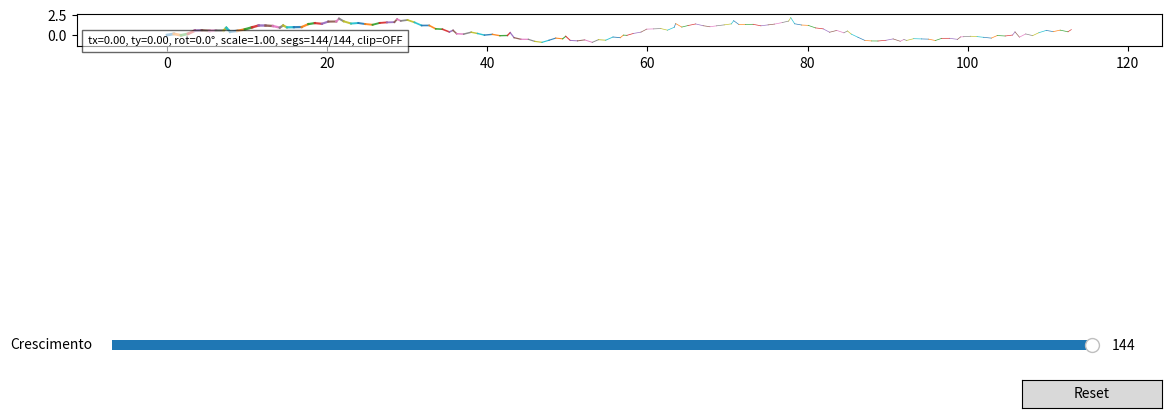

The matplotlib source for this figure:
#!/usr/bin/env python3
"""
tp1_visualizador2d.py
Visualizador 2D para TP1 (leitura VTK legacy ASCII simples, transformacoes,
projecao ortografica, crescimento incremental e recorte Cohen-Sutherland).
Uso:
    python tp1_visualizador2d.py [arquivo.vtk]
Se arquivo não for informado, gera um exemplo sintético.
"""
import sys
import numpy as np
import matplotlib.pyplot as plt
from matplotlib.widgets import Slider, Button
import math
import re

# ---------------------------
# Util: Leitor simplificado VTK legacy ASCII (PolyData style)
# ---------------------------
def read_vtk_legacy_2d(path):
    """
    Lê um VTK legacy ASCII básico contendo:
      - POINTS n float
      - LINES m indices...
      - POSSÍVEL: CELL_DATA or POINT_DATA with a scalar array 'radius' (tenta encontrar)
    Retorna: points (Nx3), lines (list of (i0,i1)), radius_per_line (list) or None
    Observação: Variações do formato existem; este leitor busca padrões comuns.
    """
    with open(path, 'r') as f:
        text = f.read()
    tokens = text.split()
    # naive parse: find "POINTS"
    pts = []
    lines = []
    radii_line = None

    m = re.search(r'POINTS\s+(\d+)\s+(\w+)', text)
    if m:
        npts = int(m.group(1))
        # find where POINTS line starts, then read following numbers
        idx = text.find(m.group(0))
        after = text[idx + len(m.group(0)):]
        nums = re.findall(r'[-+]?\d*\.?\d+(?:[eE][-+]?\d+)?', after)
        # take first 3*npts numbers
        nums = nums[:3*npts]
        pts = np.array(nums, dtype=float).reshape((-1,3))
    else:
        raise ValueError("Formato VTK sem 'POINTS' detectado.")

    # find LINES or CELLS (lines could be in various forms)
    m2 = re.search(r'\nLINES\s+(\d+)\s+(\d+)\s', text)
    if m2:
        nlines = int(m2.group(1))
        # locate start
        idx = text.find(m2.group(0))
        after = text[idx + len(m2.group(0)):]
        nums = re.findall(r'\d+', after)
        # each line: k i1 i2 ... where k typically 2 for segments
        nums = nums[:sum([int(nums[i]) + 1 for i in range(0, len(nums), int(nums[0])+1)])] if False else nums
        # simpler: parse sequentially nlines groups
        p = 0
        for _ in range(nlines):
            k = int(nums[p]); p+=1
            if k < 2:
                # ignore degenerate
                p += k
                continue
            indices = [int(nums[p+i]) for i in range(k)]
            p += k
            # if k>2, split into segments between consecutive indices
            if k == 2:
                lines.append((indices[0], indices[1]))
            else:
                for i in range(k-1):
                    lines.append((indices[i], indices[i+1]))
    else:
        # try CELLS with VTK polygon/lines inside
        m3 = re.search(r'\nCELL_DATA\s+(\d+)', text)
        if m3:
            # fallback: look for lines as pairs of consecutive points in points list
            # This is a heuristic
            for i in range(len(pts)-1):
                lines.append((i, i+1))
        else:
            # fallback: no explicit lines -> connect points in order
            for i in range(len(pts)-1):
                lines.append((i, i+1))

    # attempt to find radius: search for "radius" or "radii" in the file and read next numbers array
    radius_per_point = None
    # search for scalar array name radius in POINT_DATA or CELL_DATA
    mrad = re.search(r'(?:POINT_DATA|CELL_DATA)[\s\S]*?(?:SCALARS|LOOKUP_TABLE)\s+([A-Za-z_0-9]+)', text, re.IGNORECASE)
    if mrad:
        name = mrad.group(1)
        # try to find array with that name further and get numbers
        # simpler: find all floating numbers after this position limited to number of points
        pos = text.find(mrad.group(0))
        after = text[pos+len(mrad.group(0)):]
        nums = re.findall(r'[-+]?\d*\.?\d+(?:[eE][-+]?\d+)?', after)
        if len(nums) >= len(pts):
            radius_per_point = np.array(nums[:len(pts)], dtype=float)
    # map radius per line (mean of endpoints) if available
    radius_per_line = None
    if radius_per_point is not None:
        radius_per_line = [0.5*(radius_per_point[i]+radius_per_point[j]) for (i,j) in lines]

    return pts, lines, radius_per_line

# ---------------------------
# Geometria 2D: matrizes homogêneas 3x3
# ---------------------------
def translation_matrix(tx, ty):
    return np.array([[1,0,tx],[0,1,ty],[0,0,1]], dtype=float)

def rotation_matrix(theta_rad):
    c = math.cos(theta_rad); s = math.sin(theta_rad)
    return np.array([[c,-s,0],[s,c,0],[0,0,1]], dtype=float)

def scale_matrix(sx, sy):
    return np.array([[sx,0,0],[0,sy,0],[0,0,1]], dtype=float)

def apply_transform(points2d, M):
    """
    points2d: (N,2) array
    M: 3x3 homogeneous transform
    """
    n = points2d.shape[0]
    homog = np.hstack([points2d, np.ones((n,1))])
    transformed = (M @ homog.T).T
    return transformed[:,:2]

# ---------------------------
# Cohen-Sutherland clipping for segments
# ---------------------------
INSIDE = 0  # 0000
LEFT = 1    # 0001
RIGHT = 2   # 0010
BOTTOM = 4  # 0100
TOP = 8     # 1000

def compute_out_code(x, y, xmin, xmax, ymin, ymax):
    code = INSIDE
    if x < xmin: code |= LEFT
    elif x > xmax: code |= RIGHT
    if y < ymin: code |= BOTTOM
    elif y > ymax: code |= TOP
    return code

def cohen_sutherland_clip(x0,y0,x1,y1, xmin,xmax,ymin,ymax):
    out0 = compute_out_code(x0,y0,xmin,xmax,ymin,ymax)
    out1 = compute_out_code(x1,y1,xmin,xmax,ymin,ymax)
    accept = False
    while True:
        if not (out0 | out1):
            accept = True
            break
        elif out0 & out1:
            break
        else:
            # choose one outside
            outcode_out = out0 if out0 else out1
            if outcode_out & TOP:
                x = x0 + (x1-x0)*(ymax-y0)/(y1-y0 if y1!=y0 else 1e-9)
                y = ymax
            elif outcode_out & BOTTOM:
                x = x0 + (x1-x0)*(ymin-y0)/(y1-y0 if y1!=y0 else 1e-9)
                y = ymin
            elif outcode_out & RIGHT:
                y = y0 + (y1-y0)*(xmax-x0)/(x1-x0 if x1!=x0 else 1e-9)
                x = xmax
            elif outcode_out & LEFT:
                y = y0 + (y1-y0)*(xmin-x0)/(x1-x0 if x1!=x0 else 1e-9)
                x = xmin
            # replace
            if outcode_out == out0:
                x0,y0 = x,y
                out0 = compute_out_code(x0,y0,xmin,xmax,ymin,ymax)
            else:
                x1,y1 = x,y
                out1 = compute_out_code(x1,y1,xmin,xmax,ymin,ymax)
    if accept:
        return True, (x0,y0,x1,y1)
    else:
        return False, None

# ---------------------------
# Visualizador Matplotlib interativo
# ---------------------------
class Visualizador2D:
    def __init__(self, points, lines, radii=None):
        # store original geometry (2D)
        self.orig_pts = points[:,:2].copy()
        self.lines = lines
        self.radii = radii
        # transform parameters
        self.tx = 0.0; self.ty = 0.0
        self.theta = 0.0   # radians
        self.s = 1.0
        # clip window (in world coords)
        self.clip_enabled = False
        self.clip_rect = None  # (xmin,xmax,ymin,ymax) computed from view
        # growth control
        self.n_segments_draw = len(lines)
        self.max_segments = len(lines)

        # figure
        self.fig, self.ax = plt.subplots(figsize=(14, 7))
        plt.subplots_adjust(bottom=0.25)
        self.ax.set_aspect('equal', 'box')
        self.ax.set_title("Visualizador TP1 — teclas: arrows(transl), r/R(rot), +/- (scale), c(toggle clip)")

        # initial draw
        self.line_collection = []
        self._draw()

        # slider para crescimento
        axcolor = 'lightgoldenrodyellow'
        axseg = plt.axes([0.15, 0.1, 0.7, 0.03], facecolor=axcolor)
        self.slider = Slider(axseg, 'Crescimento', 1, self.max_segments, valinit=self.max_segments, valstep=1)
        self.slider.on_changed(self.on_slider)

        # button reset
        axreset = plt.axes([0.8, 0.025, 0.1, 0.04])
        self.btn_reset = Button(axreset, 'Reset')
        self.btn_reset.on_clicked(self.reset)

        # key events
        self.fig.canvas.mpl_connect('key_press_event', self.on_key)

    def _current_transform_matrix(self):
        T = translation_matrix(self.tx, self.ty)
        R = rotation_matrix(self.theta)
        S = scale_matrix(self.s, self.s)
        # order: scale, rotate, translate (world <- T * R * S * p)
        return T @ R @ S

    def _draw(self):
        self.ax.clear()
        self.ax.set_aspect('equal', 'box')
        M = self._current_transform_matrix()
        pts_t = apply_transform(self.orig_pts, M)

        # update clip rect to view limits unless previously set
        xlim = self.ax.get_xlim()
        ylim = self.ax.get_ylim()
        # if axes are empty (first draw) set reasonable limits
        if np.allclose(xlim, (0.0, 1.0)) and np.allclose(ylim, (0.0, 1.0)):
            # compute bounds from pts_t
            minx = pts_t[:,0].min(); maxx = pts_t[:,0].max()
            miny = pts_t[:,1].min(); maxy = pts_t[:,1].max()
            dx = maxx-minx; dy = maxy-miny
            padx = max(0.1*dx, 0.5)
            pady = max(0.1*dy, 0.5)
            self.ax.set_xlim(minx-padx, maxx+padx)
            self.ax.set_ylim(miny-pady, maxy+pady)
            xlim = self.ax.get_xlim(); ylim = self.ax.get_ylim()

        xmin, xmax = self.ax.get_xlim()
        ymin, ymax = self.ax.get_ylim()
        self.clip_rect = (xmin, xmax, ymin, ymax)

        # draw segments up to n_segments_draw
        count = 0
        for idx, (i,j) in enumerate(self.lines):
            if count >= self.n_segments_draw:
                break
            p0 = pts_t[i]; p1 = pts_t[j]
            x0,y0 = p0; x1,y1 = p1
            if self.clip_enabled:
                ok, seg = cohen_sutherland_clip(x0,y0,x1,y1, xmin,xmax,ymin,ymax)
                if ok:
                    x0,y0,x1,y1 = seg
                    self.ax.plot([x0,x1],[y0,y1], linewidth= max(0.5, (self.radii[idx] if self.radii is not None and idx < len(self.radii) else 0.8)), alpha=0.9)
            else:
                self.ax.plot([x0,x1],[y0,y1], linewidth= max(0.5, (self.radii[idx] if self.radii is not None and idx < len(self.radii) else 0.8)), alpha=0.9)
            count += 1

        # draw clip rectangle if enabled
        if self.clip_enabled:
            xmin,xmax,ymin,ymax = self.clip_rect
            self.ax.add_patch(plt.Rectangle((xmin,ymin), xmax-xmin, ymax-ymin, fill=False, linestyle='--', linewidth=1.0))

        # status text
        stat = f"tx={self.tx:.2f}, ty={self.ty:.2f}, rot={math.degrees(self.theta):.1f}°, scale={self.s:.2f}, segs={self.n_segments_draw}/{self.max_segments}, clip={'ON' if self.clip_enabled else 'OFF'}"
        self.ax.text(0.01, 0.01, stat, transform=self.ax.transAxes, fontsize=8, verticalalignment='bottom', bbox=dict(facecolor='white', alpha=0.6))

        self.fig.canvas.draw_idle()

    def on_slider(self, val):
        self.n_segments_draw = int(val)
        self._draw()

    def reset(self, event):
        self.tx = 0.0; self.ty = 0.0; self.theta = 0.0; self.s = 1.0
        self.slider.set_val(self.max_segments)
        self._draw()

    def on_key(self, event):
        step = 0.2
        rot_step = math.radians(5)
        if event.key == 'left':
            self.tx -= step
        elif event.key == 'right':
            self.tx += step
        elif event.key == 'up':
            self.ty += step
        elif event.key == 'down':
            self.ty -= step
        elif event.key == 'r':
            self.theta += rot_step
        elif event.key == 'R':
            self.theta -= rot_step
        elif event.key == '+':
            self.s *= 1.1
        elif event.key == '-':
            self.s /= 1.1
        elif event.key == 'c':
            self.clip_enabled = not self.clip_enabled
        elif event.key == 'pageup':
            self.n_segments_draw = min(self.max_segments, self.n_segments_draw + 1)
            self.slider.set_val(self.n_segments_draw)
        elif event.key == 'pagedown':
            self.n_segments_draw = max(1, self.n_segments_draw - 1)
            self.slider.set_val(self.n_segments_draw)
        # redraw
        self._draw()

def generate_example_tree(num_segments=64):
    # gera uma "árvore" 2D sintética: zigzag + ramificações simples
    pts = []
    lines = []
    angle = 0.0
    x,y = 0.0,0.0
    pts.append([x,y,0.0])
    idx = 0
    rng = np.random.RandomState(123)
    for s in range(1, num_segments+1):
        # each new segment: step with small random angle and occasional branch
        ang = (rng.rand()-0.5)*math.pi/4 + (0.1*math.sin(s*0.12))
        L = 0.8 + 0.2*rng.rand()
        nx = x + L*math.cos(ang)
        ny = y + L*math.sin(ang)
        pts.append([nx,ny,0.0])
        lines.append((idx, idx+1))
        idx += 1
        x,y = nx,ny
        # occasional branch: create short side edge
        if s%8 == 0:
            bx = x + 0.5*math.cos(ang+math.pi/4)
            by = y + 0.5*math.sin(ang+math.pi/4)
            pts.append([bx,by,0.0])
            lines.append((idx, idx+1))
            idx += 1
    pts = np.array(pts)
    # radii synthetic
    radii = [max(0.5, 2.0 - 0.02*i) for i in range(len(lines))]
    return pts, lines, radii

def main():
    if len(sys.argv) >= 2:
        path = sys.argv[1]
        try:
            pts, lines, radii = read_vtk_legacy_2d(path)
        except Exception as e:
            print("Erro ao ler VTK:", e)
            print("Gerando exemplo sintético.")
            pts, lines, radii = generate_example_tree(64)
    else:
        pts, lines, radii = generate_example_tree(128)

    vis = Visualizador2D(pts, lines, radii)
    plt.show()

if __name__ == "__main__":
    main()
